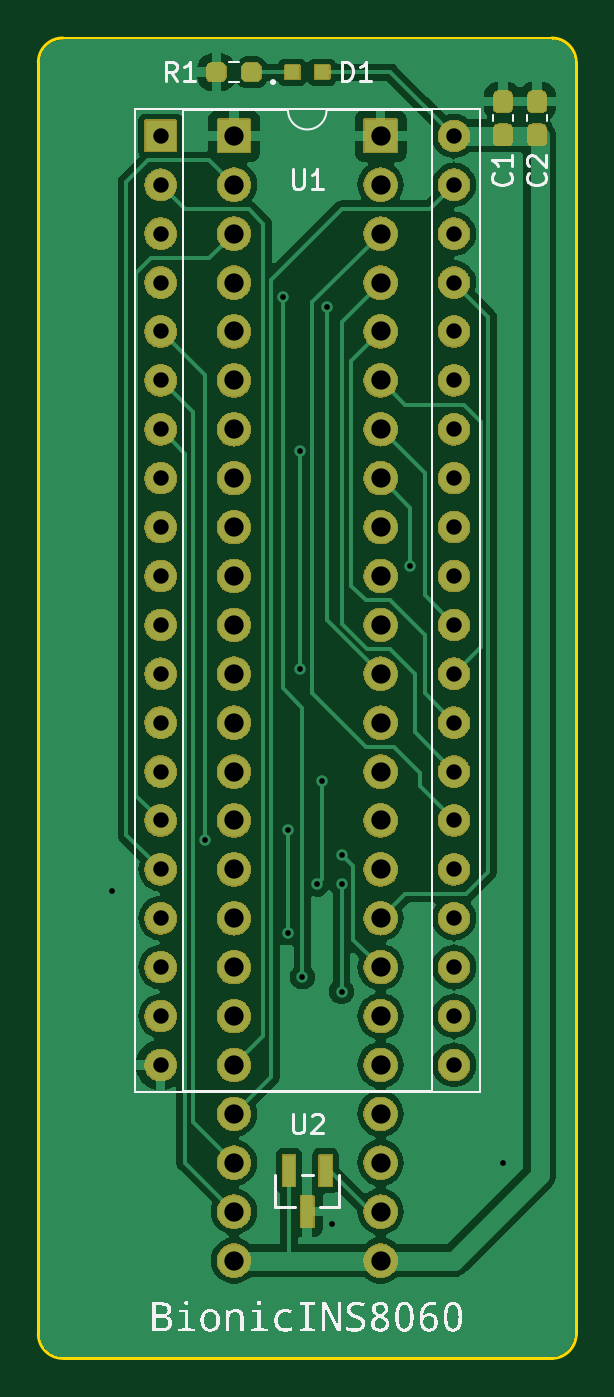
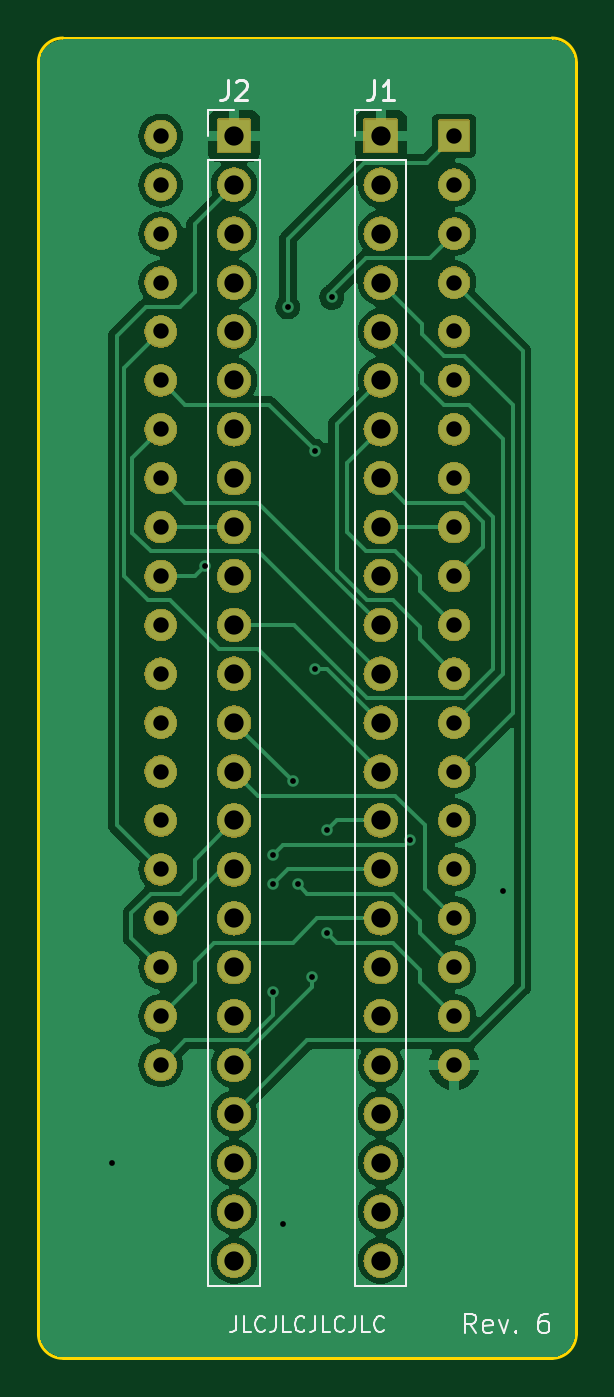
Circuit board: 11 layer files. Board 27.9 x 68.6 mm.
- bottom_copper: bionic-ins8060-B_Cu.gbr (61358 bytes)
- bottom_mask: bionic-ins8060-B_Mask.gbr (266187 bytes)
- paste: bionic-ins8060-B_Paste.gbr (518 bytes)
- bottom_silk: bionic-ins8060-B_Silkscreen.gbr (9701 bytes)
- outline: bionic-ins8060-Edge_Cuts.gbr (1064 bytes)
- top_copper: bionic-ins8060-F_Cu.gbr (66507 bytes)
- top_mask: bionic-ins8060-F_Mask.gbr (276390 bytes)
- paste: bionic-ins8060-F_Paste.gbr (1632 bytes)
- top_silk: bionic-ins8060-F_Silkscreen.gbr (79258 bytes)
- drill: bionic-ins8060-NPTH.drl (300 bytes)
- drill: bionic-ins8060-PTH.drl (2153 bytes)

=== bottom_copper: bionic-ins8060-B_Cu.gbr (61358 bytes, source omitted) ===
=== bottom_mask: bionic-ins8060-B_Mask.gbr (266187 bytes, source omitted) ===
=== paste: bionic-ins8060-B_Paste.gbr ===
G04 #@! TF.GenerationSoftware,KiCad,Pcbnew,7.0.11+dfsg-1build4*
G04 #@! TF.CreationDate,2024-11-01T16:24:22+09:00*
G04 #@! TF.ProjectId,bionic-ins8060,62696f6e-6963-42d6-996e-73383036302e,6*
G04 #@! TF.SameCoordinates,Original*
G04 #@! TF.FileFunction,Paste,Bot*
G04 #@! TF.FilePolarity,Positive*
%FSLAX46Y46*%
G04 Gerber Fmt 4.6, Leading zero omitted, Abs format (unit mm)*
G04 Created by KiCad (PCBNEW 7.0.11+dfsg-1build4) date 2024-11-01 16:24:22*
%MOMM*%
%LPD*%
G01*
G04 APERTURE LIST*
G04 APERTURE END LIST*
M02*

=== bottom_silk: bionic-ins8060-B_Silkscreen.gbr (9701 bytes, source omitted) ===
=== outline: bionic-ins8060-Edge_Cuts.gbr ===
G04 #@! TF.GenerationSoftware,KiCad,Pcbnew,7.0.11+dfsg-1build4*
G04 #@! TF.CreationDate,2024-11-01T16:24:22+09:00*
G04 #@! TF.ProjectId,bionic-ins8060,62696f6e-6963-42d6-996e-73383036302e,6*
G04 #@! TF.SameCoordinates,Original*
G04 #@! TF.FileFunction,Profile,NP*
%FSLAX46Y46*%
G04 Gerber Fmt 4.6, Leading zero omitted, Abs format (unit mm)*
G04 Created by KiCad (PCBNEW 7.0.11+dfsg-1build4) date 2024-11-01 16:24:22*
%MOMM*%
%LPD*%
G01*
G04 APERTURE LIST*
G04 #@! TA.AperFunction,Profile*
%ADD10C,0.150000*%
G04 #@! TD*
G04 APERTURE END LIST*
D10*
X127670000Y-70000000D02*
X102270000Y-70000000D01*
X101000000Y-71270000D02*
X101000000Y-137310000D01*
X102270000Y-70000000D02*
G75*
G03*
X101000000Y-71270000I0J-1270000D01*
G01*
X128940000Y-137310000D02*
X128940000Y-71270000D01*
X128940000Y-71270000D02*
G75*
G03*
X127670000Y-70000000I-1270000J0D01*
G01*
X127670000Y-138580000D02*
G75*
G03*
X128940000Y-137310000I0J1270000D01*
G01*
X102270000Y-138580000D02*
X127670000Y-138580000D01*
X101000000Y-137310000D02*
G75*
G03*
X102270000Y-138580000I1270000J0D01*
G01*
M02*

=== top_copper: bionic-ins8060-F_Cu.gbr (66507 bytes, source omitted) ===
=== top_mask: bionic-ins8060-F_Mask.gbr (276390 bytes, source omitted) ===
=== paste: bionic-ins8060-F_Paste.gbr (1632 bytes, source withheld) ===
=== top_silk: bionic-ins8060-F_Silkscreen.gbr (79258 bytes, source omitted) ===
=== drill: bionic-ins8060-NPTH.drl ===
M48
; DRILL file {KiCad 7.0.11+dfsg-1build4} date Fri 01 Nov 2024 04:24:26 PM JST
; FORMAT={-:-/ absolute / inch / decimal}
; #@! TF.CreationDate,2024-11-01T16:24:26+09:00
; #@! TF.GenerationSoftware,Kicad,Pcbnew,7.0.11+dfsg-1build4
; #@! TF.FileFunction,NonPlated,1,2,NPTH
FMAT,2
INCH
%
G90
G05
M30

=== drill: bionic-ins8060-PTH.drl ===
M48
; DRILL file {KiCad 7.0.11+dfsg-1build4} date Fri 01 Nov 2024 04:24:26 PM JST
; FORMAT={-:-/ absolute / inch / decimal}
; #@! TF.CreationDate,2024-11-01T16:24:26+09:00
; #@! TF.GenerationSoftware,Kicad,Pcbnew,7.0.11+dfsg-1build4
; #@! TF.FileFunction,Plated,1,2,PTH
FMAT,2
INCH
; #@! TA.AperFunction,Plated,PTH,ViaDrill
T1C0.0118
; #@! TA.AperFunction,Plated,PTH,ComponentDrill
T2C0.0315
; #@! TA.AperFunction,Plated,PTH,ComponentDrill
T3C0.0394
%
G90
G05
T1
X4.1264Y-4.5009
X4.3164Y-4.3959
X4.4764Y-3.2859
X4.4864Y-4.3759
X4.4864Y-4.5859
X4.5114Y-3.6009
X4.5114Y-4.0459
X4.5164Y-4.6759
X4.5464Y-4.4859
X4.5564Y-4.2759
X4.5664Y-3.3059
X4.5764Y-5.1809
X4.5964Y-4.4259
X4.5964Y-4.4859
X4.5964Y-4.7059
X4.7365Y-3.8359
X4.9264Y-5.0559
T2
X4.2264Y-2.9559
X4.2264Y-3.0559
X4.2264Y-3.1559
X4.2264Y-3.2559
X4.2264Y-3.3559
X4.2264Y-3.4559
X4.2264Y-3.5559
X4.2264Y-3.6559
X4.2264Y-3.7559
X4.2264Y-3.8559
X4.2264Y-3.9559
X4.2264Y-4.0559
X4.2264Y-4.1559
X4.2264Y-4.2559
X4.2264Y-4.3559
X4.2264Y-4.4559
X4.2264Y-4.5559
X4.2264Y-4.6559
X4.2264Y-4.7559
X4.2264Y-4.8559
X4.8264Y-2.9559
X4.8264Y-3.0559
X4.8264Y-3.1559
X4.8264Y-3.2559
X4.8264Y-3.3559
X4.8264Y-3.4559
X4.8264Y-3.5559
X4.8264Y-3.6559
X4.8264Y-3.7559
X4.8264Y-3.8559
X4.8264Y-3.9559
X4.8264Y-4.0559
X4.8264Y-4.1559
X4.8264Y-4.2559
X4.8264Y-4.3559
X4.8264Y-4.4559
X4.8264Y-4.5559
X4.8264Y-4.6559
X4.8264Y-4.7559
X4.8264Y-4.8559
T3
X4.3764Y-2.9559
X4.3764Y-3.0559
X4.3764Y-3.1559
X4.3764Y-3.2559
X4.3764Y-3.3559
X4.3764Y-3.4559
X4.3764Y-3.5559
X4.3764Y-3.6559
X4.3764Y-3.7559
X4.3764Y-3.8559
X4.3764Y-3.9559
X4.3764Y-4.0559
X4.3764Y-4.1559
X4.3764Y-4.2559
X4.3764Y-4.3559
X4.3764Y-4.4559
X4.3764Y-4.5559
X4.3764Y-4.6559
X4.3764Y-4.7559
X4.3764Y-4.8559
X4.3764Y-4.9559
X4.3764Y-5.0559
X4.3764Y-5.1559
X4.3764Y-5.2559
X4.6764Y-2.9559
X4.6764Y-3.0559
X4.6764Y-3.1559
X4.6764Y-3.2559
X4.6764Y-3.3559
X4.6764Y-3.4559
X4.6764Y-3.5559
X4.6764Y-3.6559
X4.6764Y-3.7559
X4.6764Y-3.8559
X4.6764Y-3.9559
X4.6764Y-4.0559
X4.6764Y-4.1559
X4.6764Y-4.2559
X4.6764Y-4.3559
X4.6764Y-4.4559
X4.6764Y-4.5559
X4.6764Y-4.6559
X4.6764Y-4.7559
X4.6764Y-4.8559
X4.6764Y-4.9559
X4.6764Y-5.0559
X4.6764Y-5.1559
X4.6764Y-5.2559
M30

